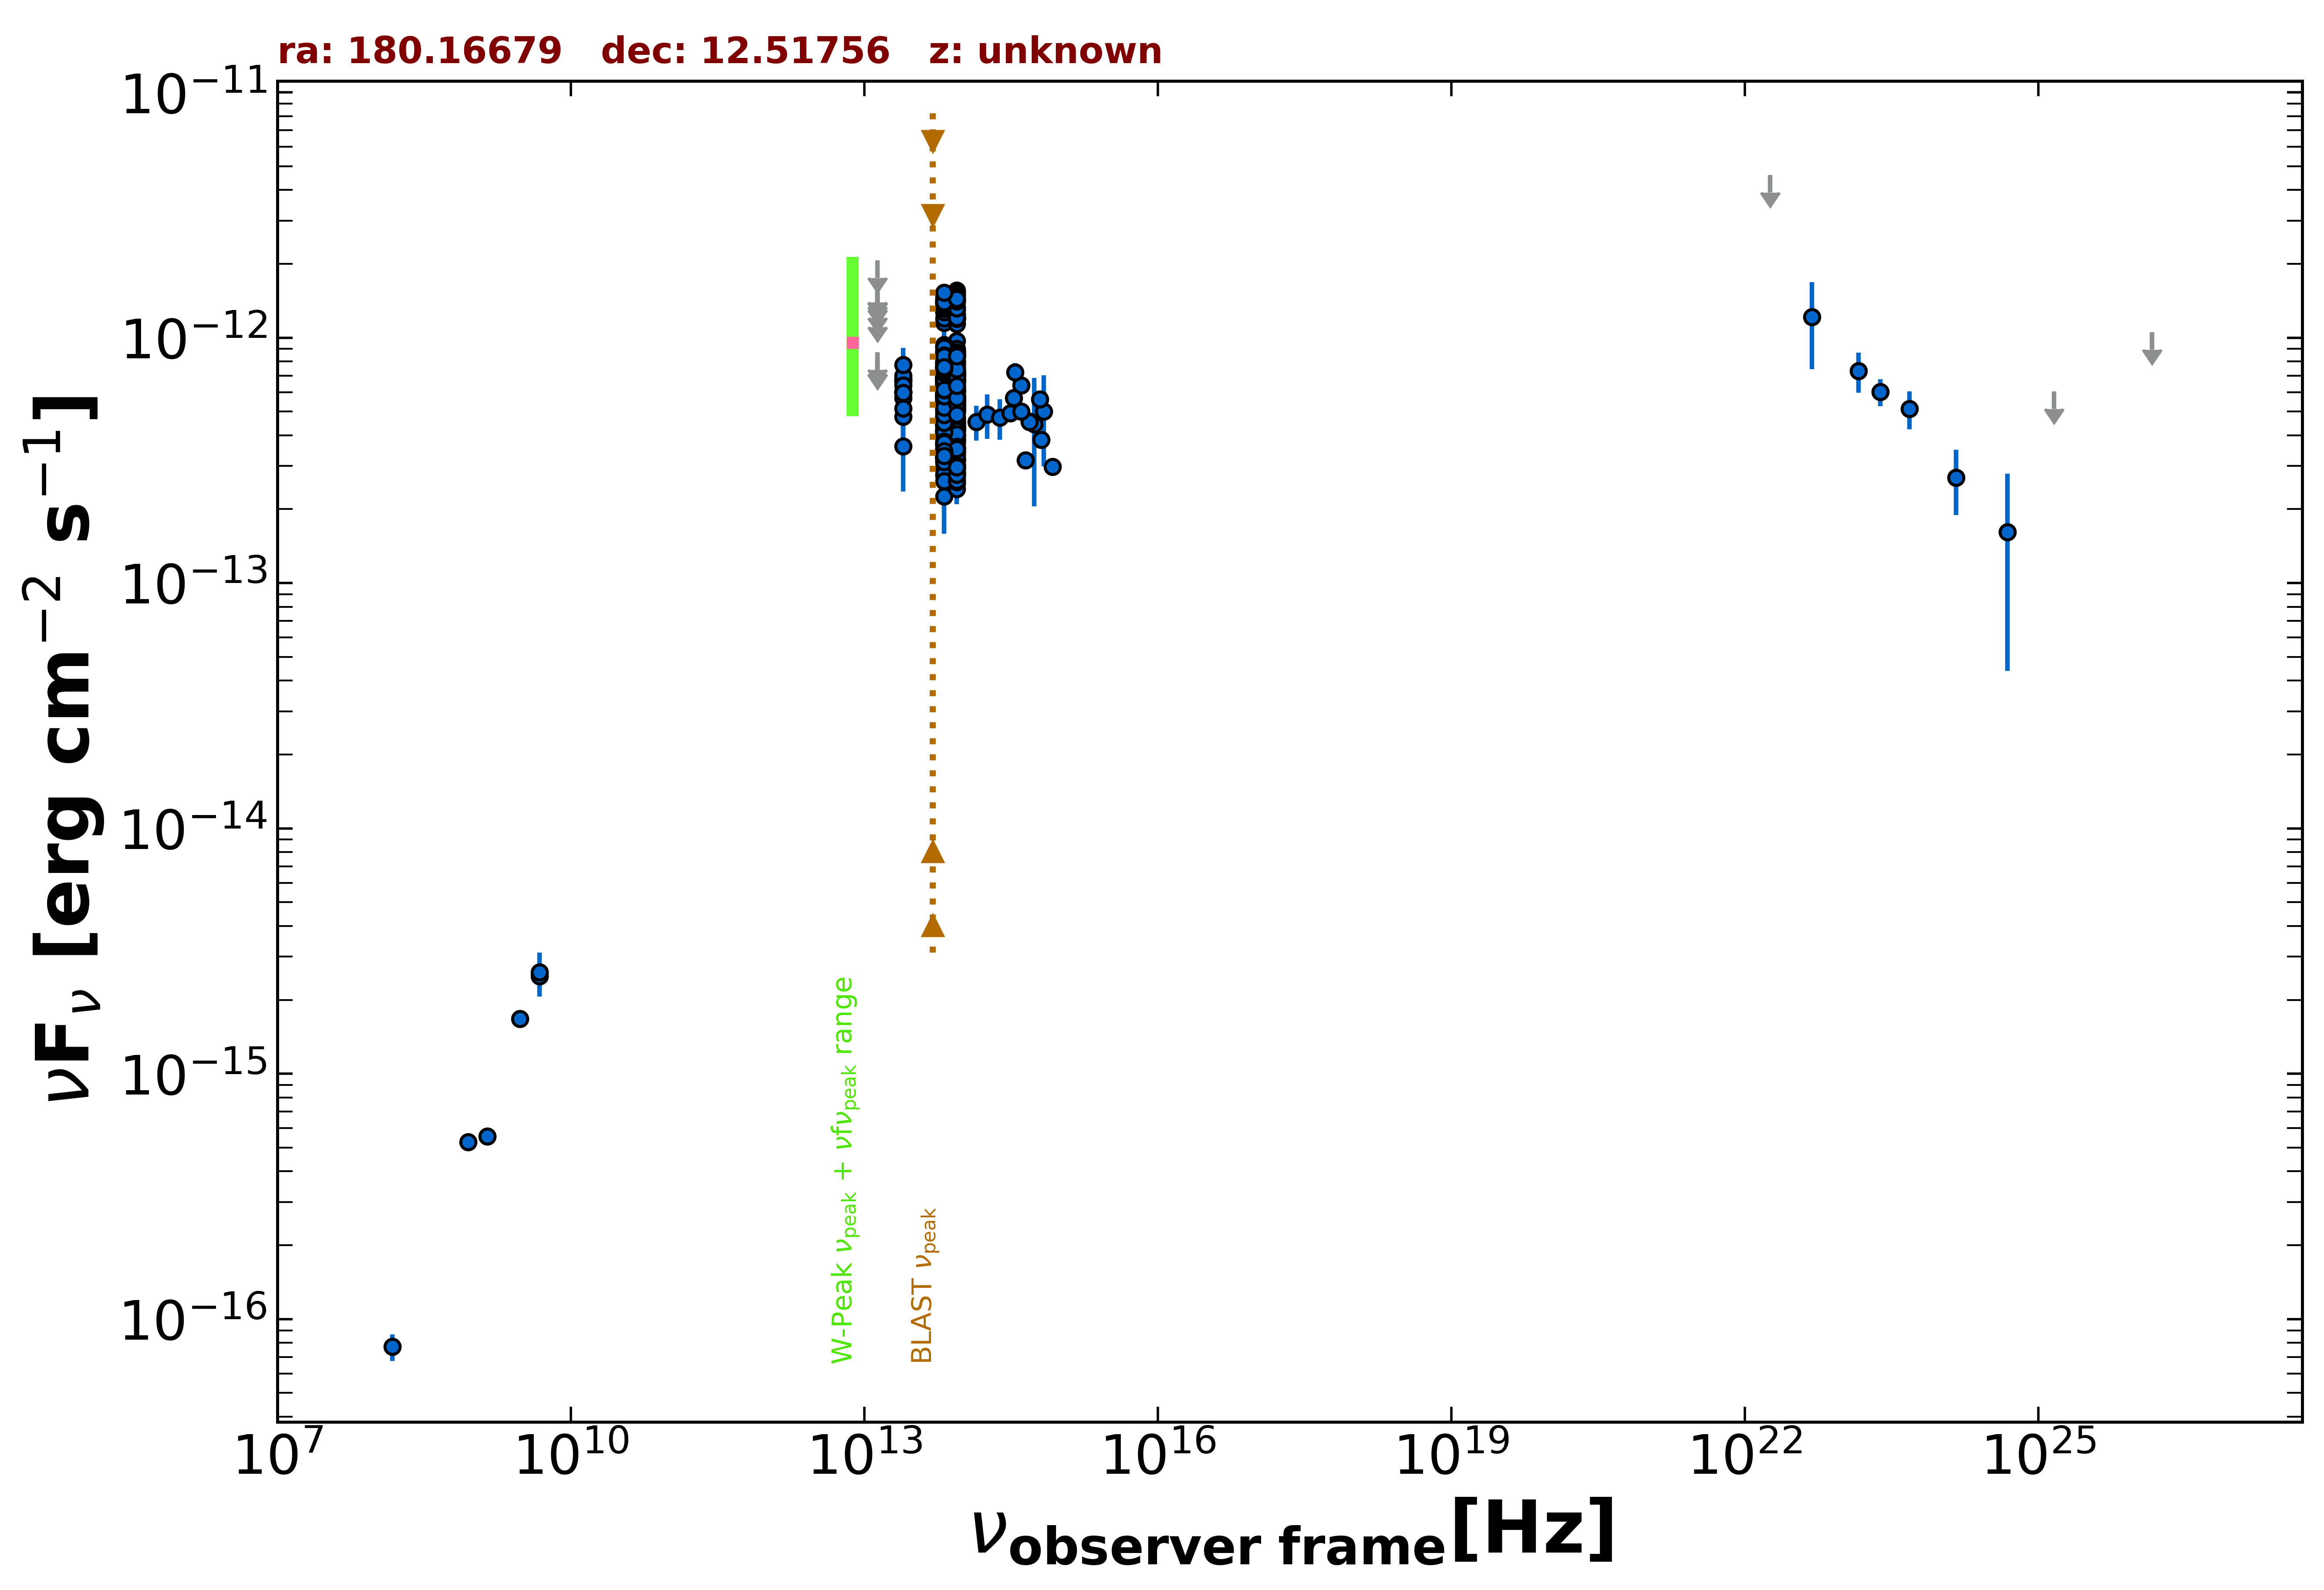

The table this chart was drawn from, first rows:
freq., flux, err_flux, MJD_start, MJD_end, flag, catalog, reference
1.400e+09, 5.554e-16, 2.100e-18, 55000, 55000, , FIRST, White et al. 1997  ApJ  475 479
8.870e+08, 5.260e-16, 4.170e-17, 55000, 55000, , RACS, Hale et al. 2021  PASA  38  e058
3.000e+09, 1.673e-15, 1.900e-17, 55000, 55000, , VLASSQL, Gordon et al. 2021  ApJS  255  30
1.500e+08, 7.710e-17, 9.600e-18, 55000, 55000, , TGSS150, Intema et al. 2017  A&A  598  A781
4.800e+09, 2.496e-15, 2.880e-16, 55000, 55000, , GB6, Gregory et al. 1996  ApJS  103  427
4.800e+09, 2.592e-15, 5.280e-16, 55000, 55000, , GB87, Gregory et al. 1992  VizieR  VIII/14/j20…
1.389e+14, 4.543e-13, 7.395e-14, 55000, 55000, , 2MASS, Skrutskie et al. 2006  AJ  131  1163
1.804e+14, 4.863e-13, 1.001e-13, 55000, 55000, , 2MASS, Skrutskie et al. 2006  AJ  131  1163
2.427e+14, 4.721e-13, 8.790e-14, 55000, 55000, , 2MASS, Skrutskie et al. 2006  AJ  131  1163
8.817e+13, 8.000e-13, 3.250e-15, 55000, 55000, , UNWISE, Schlafly et al. 2019  ApJS  240  30
6.517e+13, 7.776e-13, 4.600e-15, 55000, 55000, , UNWISE, Schlafly et al. 2019  ApJS  240  30
8.817e+13, 7.566e-13, 1.950e-14, 55000, 55000, , WISE, Wright et al. 2010  AJ  140  1868
6.517e+13, 7.760e-13, 2.005e-14, 55000, 55000, , WISE, Wright et al. 2010  AJ  140  1868
2.498e+13, 5.975e-13, 4.025e-14, 55000, 55000, , WISE, Wright et al. 2010  AJ  140  1868
1.363e+13, 5.812e-13, 1.538e-13, 55000, 55000, , WISE, Wright et al. 2010  AJ  140  1868
8.817e+13, 5.491e-13, 3.035e-14, 56823, 56823, , NEOWISE, Mainzer et al. 2014  ApJ  792  30
6.517e+13, 4.983e-13, 4.180e-14, 56823, 56823, , NEOWISE, Mainzer et al. 2014  ApJ  792  30
8.817e+13, 5.336e-13, 3.200e-14, 56823, 56823, , NEOWISE, Mainzer et al. 2014  ApJ  792  30
6.517e+13, 5.514e-13, 5.700e-14, 56823, 56823, , NEOWISE, Mainzer et al. 2014  ApJ  792  30
8.817e+13, 5.506e-13, 3.195e-14, 56822, 56822, , NEOWISE, Mainzer et al. 2014  ApJ  792  30
6.517e+13, 6.372e-13, 4.525e-14, 56822, 56822, , NEOWISE, Mainzer et al. 2014  ApJ  792  30
8.817e+13, 5.598e-13, 3.300e-14, 56822, 56822, , NEOWISE, Mainzer et al. 2014  ApJ  792  30
6.517e+13, 5.668e-13, 6.120e-14, 56822, 56822, , NEOWISE, Mainzer et al. 2014  ApJ  792  30
8.817e+13, 4.989e-13, 3.220e-14, 56823, 56823, , NEOWISE, Mainzer et al. 2014  ApJ  792  30
6.517e+13, 5.383e-13, 4.415e-14, 56823, 56823, , NEOWISE, Mainzer et al. 2014  ApJ  792  30
8.817e+13, 5.960e-13, 3.460e-14, 56822, 56822, , NEOWISE, Mainzer et al. 2014  ApJ  792  30
6.517e+13, 5.747e-13, 4.400e-14, 56822, 56822, , NEOWISE, Mainzer et al. 2014  ApJ  792  30
8.817e+13, 5.466e-13, 3.075e-14, 56822, 56822, , NEOWISE, Mainzer et al. 2014  ApJ  792  30
6.517e+13, 5.658e-13, 4.595e-14, 56822, 56822, , NEOWISE, Mainzer et al. 2014  ApJ  792  30
8.817e+13, 5.115e-13, 3.115e-14, 56823, 56823, , NEOWISE, Mainzer et al. 2014  ApJ  792  30
6.517e+13, 5.275e-13, 5.645e-14, 56823, 56823, , NEOWISE, Mainzer et al. 2014  ApJ  792  30
8.817e+13, 5.760e-13, 3.185e-14, 56823, 56823, , NEOWISE, Mainzer et al. 2014  ApJ  792  30
6.517e+13, 5.637e-13, 4.415e-14, 56823, 56823, , NEOWISE, Mainzer et al. 2014  ApJ  792  30
8.817e+13, 3.931e-13, 2.755e-14, 56822, 56822, , NEOWISE, Mainzer et al. 2014  ApJ  792  30
6.517e+13, 5.227e-13, 4.870e-14, 56822, 56822, , NEOWISE, Mainzer et al. 2014  ApJ  792  30
8.817e+13, 5.322e-13, 3.045e-14, 56823, 56823, , NEOWISE, Mainzer et al. 2014  ApJ  792  30
6.517e+13, 5.544e-13, 5.320e-14, 56823, 56823, , NEOWISE, Mainzer et al. 2014  ApJ  792  30
8.817e+13, 5.745e-13, 3.385e-14, 56822, 56822, , NEOWISE, Mainzer et al. 2014  ApJ  792  30
6.517e+13, 5.679e-13, 4.245e-14, 56822, 56822, , NEOWISE, Mainzer et al. 2014  ApJ  792  30
8.817e+13, 6.065e-13, 4.135e-14, 57540, 57540, , NEOWISE, Mainzer et al. 2014  ApJ  792  30
6.517e+13, 3.316e-13, 5.090e-14, 57540, 57540, , NEOWISE, Mainzer et al. 2014  ApJ  792  30
8.817e+13, 5.603e-13, 2.940e-14, 57540, 57540, , NEOWISE, Mainzer et al. 2014  ApJ  792  30
6.517e+13, 4.561e-13, 4.460e-14, 57540, 57540, , NEOWISE, Mainzer et al. 2014  ApJ  792  30
8.817e+13, 5.059e-13, 2.890e-14, 57540, 57540, , NEOWISE, Mainzer et al. 2014  ApJ  792  30
6.517e+13, 5.534e-13, 5.000e-14, 57540, 57540, , NEOWISE, Mainzer et al. 2014  ApJ  792  30
8.817e+13, 4.576e-13, 2.950e-14, 57540, 57540, , NEOWISE, Mainzer et al. 2014  ApJ  792  30
6.517e+13, 5.270e-13, 3.885e-14, 57540, 57540, , NEOWISE, Mainzer et al. 2014  ApJ  792  30
8.817e+13, 4.597e-13, 2.795e-14, 57540, 57540, , NEOWISE, Mainzer et al. 2014  ApJ  792  30
6.517e+13, 5.006e-13, 4.520e-14, 57540, 57540, , NEOWISE, Mainzer et al. 2014  ApJ  792  30
8.817e+13, 4.310e-13, 3.575e-14, 57540, 57540, , NEOWISE, Mainzer et al. 2014  ApJ  792  30
6.517e+13, 6.158e-13, 4.260e-14, 57540, 57540, , NEOWISE, Mainzer et al. 2014  ApJ  792  30
8.817e+13, 5.040e-13, 3.720e-14, 57540, 57540, , NEOWISE, Mainzer et al. 2014  ApJ  792  30
6.517e+13, 5.941e-13, 5.260e-14, 57540, 57540, , NEOWISE, Mainzer et al. 2014  ApJ  792  30
8.817e+13, 6.167e-13, 3.240e-14, 56646, 56646, , NEOWISE, Mainzer et al. 2014  ApJ  792  30
6.517e+13, 7.302e-13, 6.060e-14, 56646, 56646, , NEOWISE, Mainzer et al. 2014  ApJ  792  30
8.817e+13, 6.037e-13, 3.115e-14, 56646, 56646, , NEOWISE, Mainzer et al. 2014  ApJ  792  30
6.517e+13, 6.407e-13, 4.665e-14, 56646, 56646, , NEOWISE, Mainzer et al. 2014  ApJ  792  30
8.817e+13, 6.706e-13, 3.150e-14, 56645, 56645, , NEOWISE, Mainzer et al. 2014  ApJ  792  30
6.517e+13, 6.141e-13, 4.645e-14, 56645, 56645, , NEOWISE, Mainzer et al. 2014  ApJ  792  30
8.817e+13, 7.974e-13, 3.890e-14, 56646, 56646, , NEOWISE, Mainzer et al. 2014  ApJ  792  30
... 518 more rows
